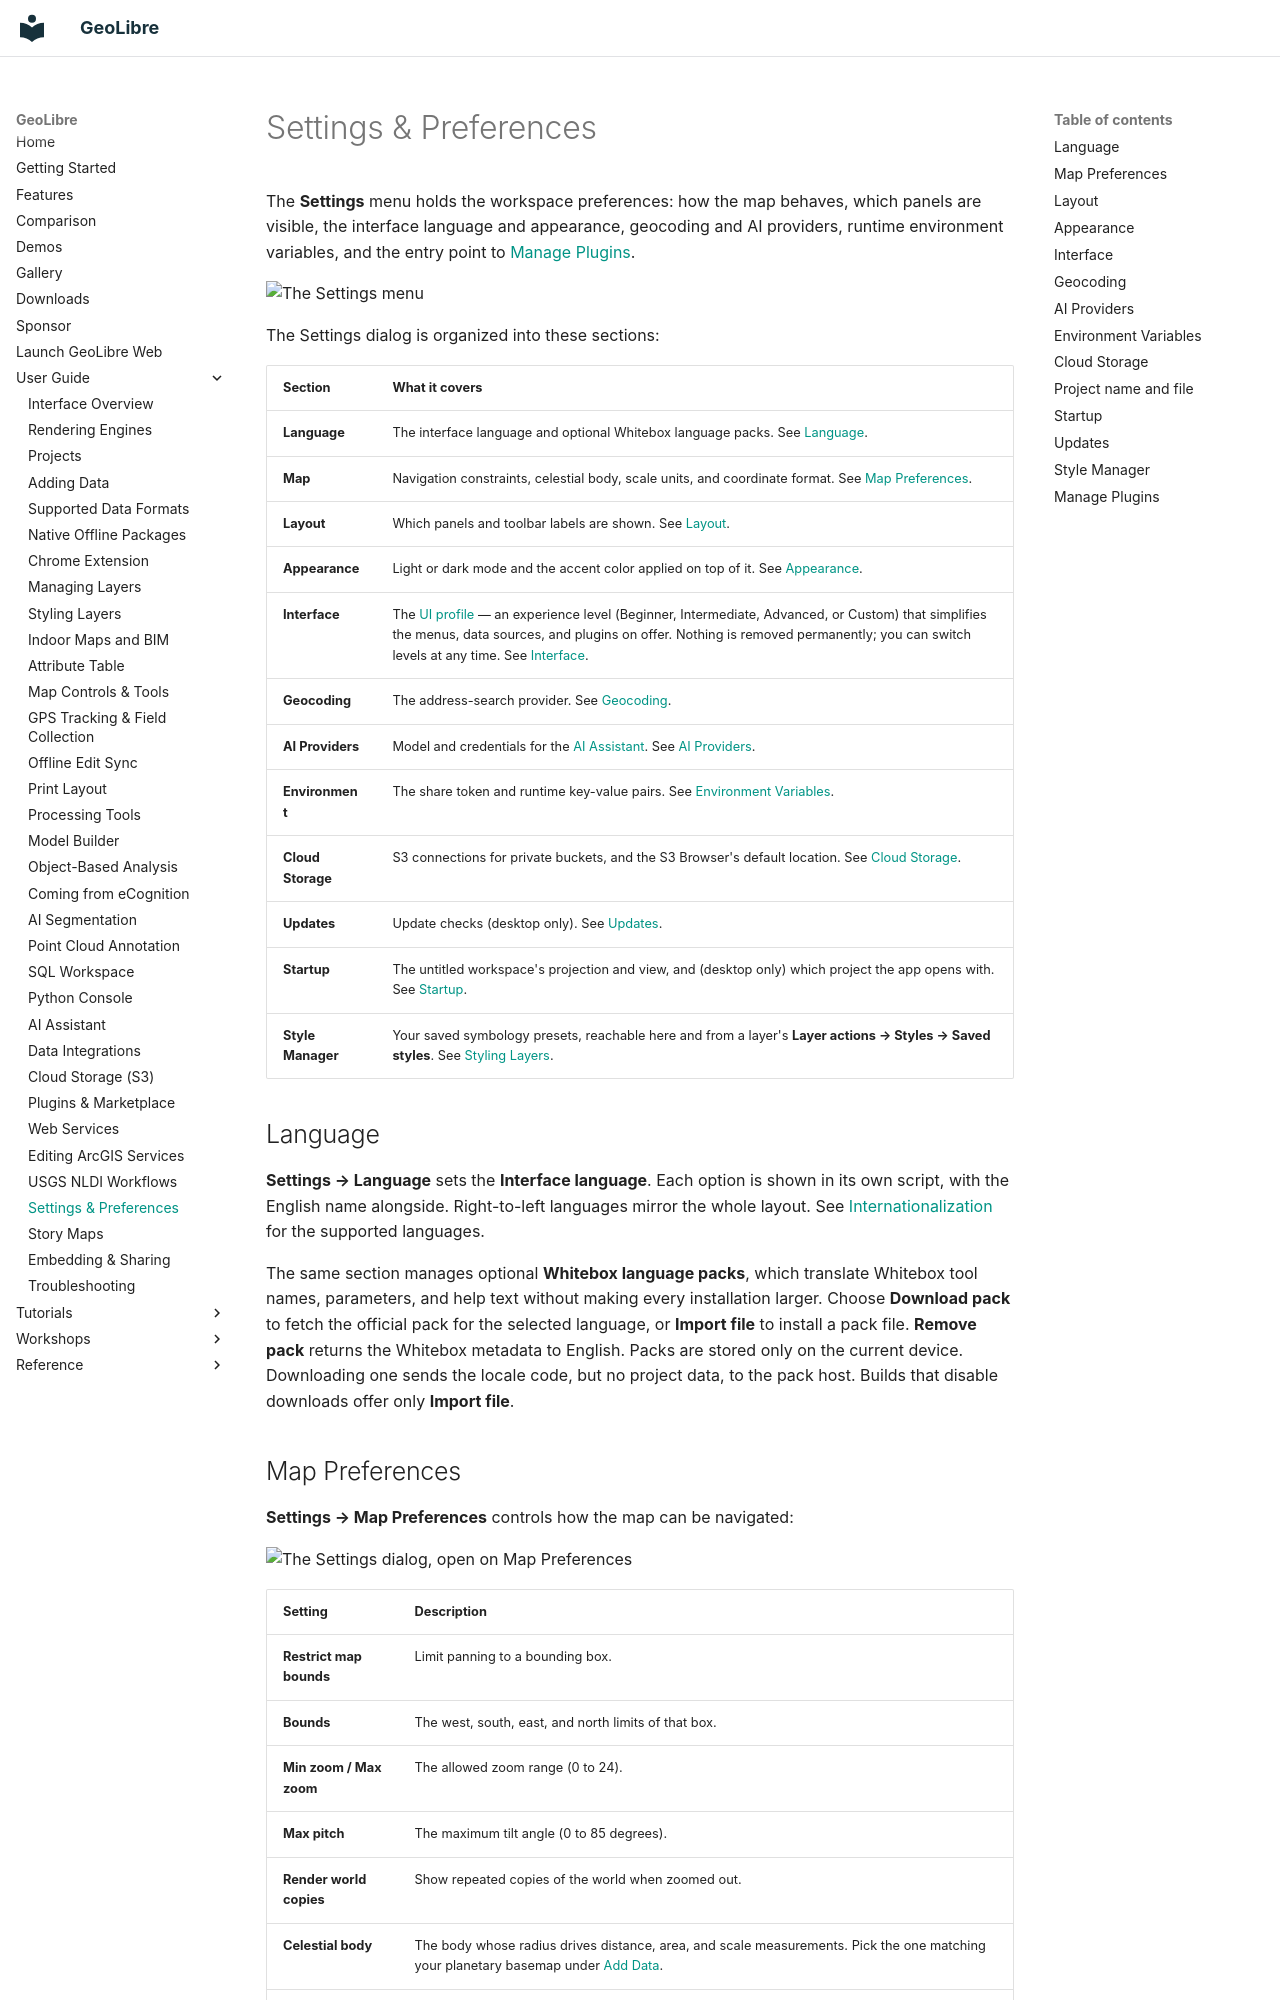

repository: opengeos/GeoLibre · page: user-guide/settings/index.html · generator: mkdocs

# Settings & Preferences

The **Settings** menu holds the workspace preferences: how the map behaves, which panels are visible, the interface language and appearance, geocoding and AI providers, runtime environment variables, and the entry point to [Manage Plugins](plugins.md).

![The Settings menu](https://assets.geolibre.app/images/geolibre-settings-menu.webp)

The Settings dialog is organized into these sections:

| Section | What it covers |
| --- | --- |
| **Language** | The interface language and optional Whitebox language packs. See [Language](#language). |
| **Map** | Navigation constraints, celestial body, scale units, and coordinate format. See [Map Preferences](#map-preferences). |
| **Layout** | Which panels and toolbar labels are shown. See [Layout](#layout). |
| **Appearance** | Light or dark mode and the accent color applied on top of it. See [Appearance](#appearance). |
| **Interface** | The [UI profile](../ui-profiles.md) — an experience level (Beginner, Intermediate, Advanced, or Custom) that simplifies the menus, data sources, and plugins on offer. Nothing is removed permanently; you can switch levels at any time. See [Interface](#interface). |
| **Geocoding** | The address-search provider. See [Geocoding](#geocoding). |
| **AI Providers** | Model and credentials for the [AI Assistant](ai-assistant.md). See [AI Providers](#ai-providers). |
| **Environment** | The share token and runtime key-value pairs. See [Environment Variables](#environment-variables). |
| **Cloud Storage** | S3 connections for private buckets, and the S3 Browser's default location. See [Cloud Storage](#cloud-storage). |
| **Updates** | Update checks (desktop only). See [Updates](#updates). |
| **Startup** | The untitled workspace's projection and view, and (desktop only) which project the app opens with. See [Startup](#startup). |
| **Style Manager** | Your saved symbology presets, reachable here and from a layer's **Layer actions → Styles → Saved styles**. See [Styling Layers](styling.md). |

## Language

**Settings → Language** sets the **Interface language**. Each option is shown in its own script, with the English name alongside. Right-to-left languages mirror the whole layout. See [Internationalization](../i18n.md) for the supported languages.

The same section manages optional **Whitebox language packs**, which translate Whitebox tool names, parameters, and help text without making every installation larger. Choose **Download pack** to fetch the official pack for the selected language, or **Import file** to install a pack file. **Remove pack** returns the Whitebox metadata to English. Packs are stored only on the current device. Downloading one sends the locale code, but no project data, to the pack host. Builds that disable downloads offer only **Import file**.
